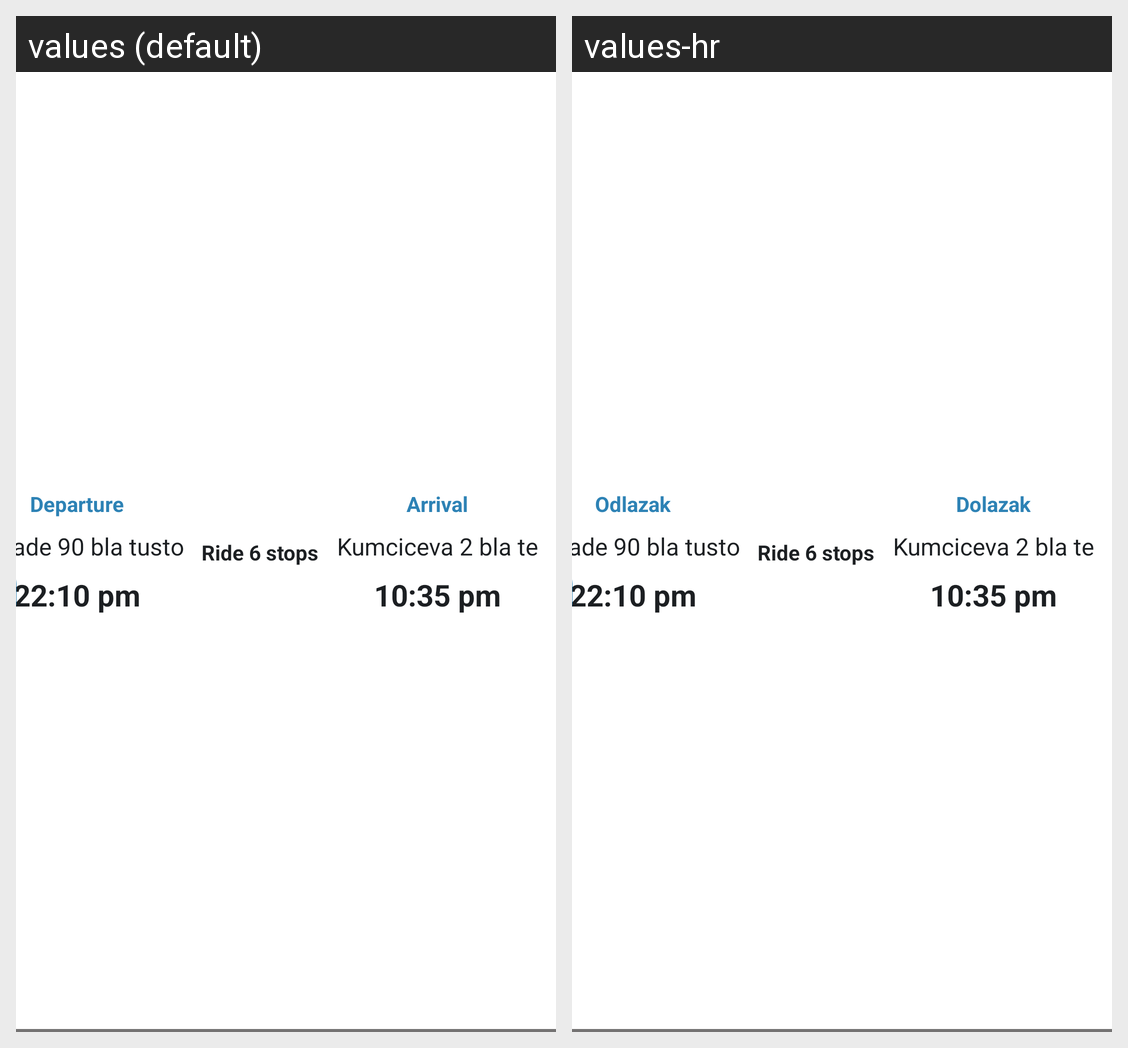

The Android screen above is rendered under two locales of the same app. Produce the string resources it draws, with the default and per-locale values.
Android screen res/layout/route_bus_item_view.xml rendered under 2 locales, left to right: values (default), values-hr. Device: Nexus 5 (rendered at 1080×1920; each locale shown at half size, 540×960, under a caption strip naming it); theme Theme.BusSplashScreenTheme.
Strings drawn on this screen, with the default value and each locale's value (text and hints the layout hard-codes, and strings that could not be matched under every locale, appear in the picture but are not listed):

departure
  values: Departure
  values-hr: Odlazak

arrival
  values: Arrival
  values-hr: Dolazak
